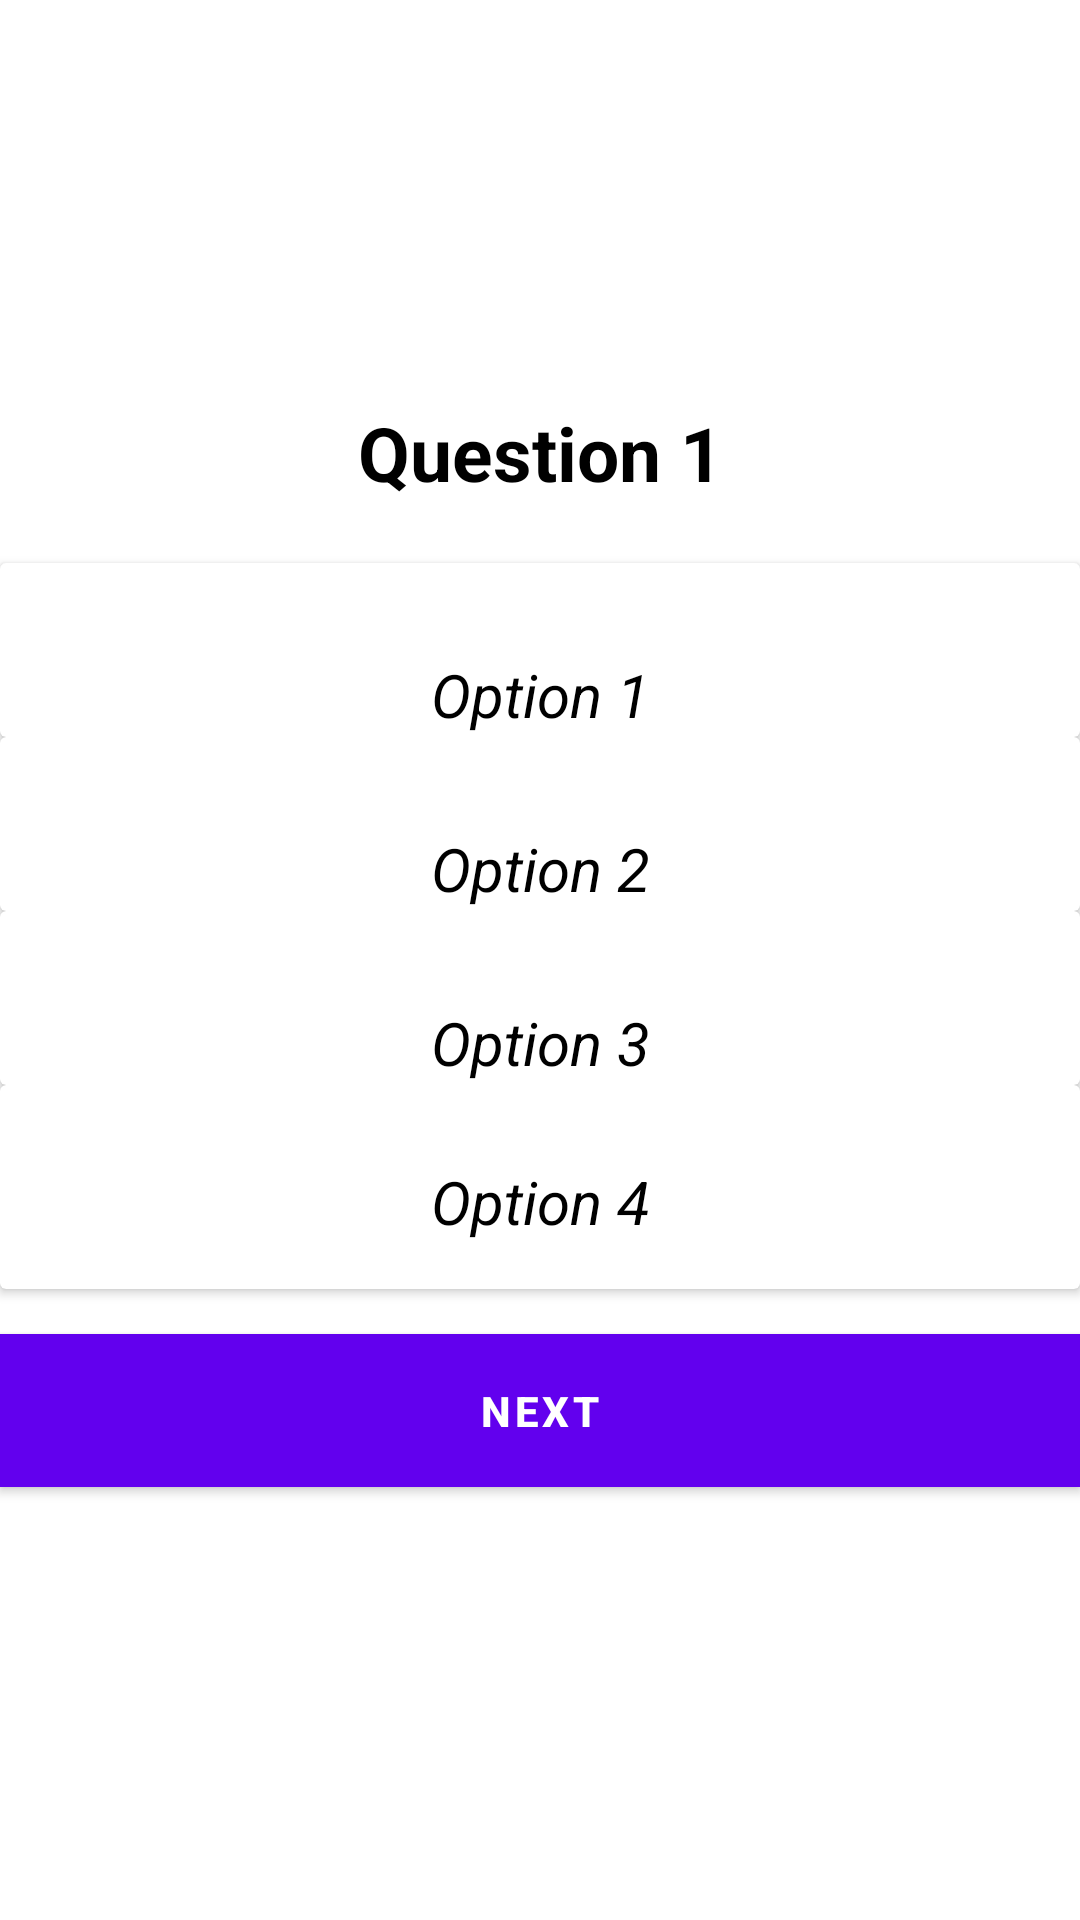

Produce the Android XML layout that renders to this screen, including the resource entries it uses.
<!-- AndroidManifest.xml: application theme Theme.MyQuiz -->
<!-- res/layout/activity_question_page.xml -->
<?xml version="1.0" encoding="utf-8"?>
<LinearLayout xmlns:android="http://schemas.android.com/apk/res/android"
    xmlns:app="http://schemas.android.com/apk/res-auto"
    xmlns:tools="http://schemas.android.com/tools"
    android:layout_width="match_parent"
    android:layout_height="match_parent"
    tools:context=".question_page"
    android:orientation="vertical"
    android:gravity="center"
    >

    <TextView
        android:layout_width="match_parent"
        android:layout_height="wrap_content"
        android:layout_marginBottom="20sp"
        android:text="Question 1"
        android:textColor="@color/black"
        android:textSize="25sp"
        android:textStyle="bold"
        android:gravity="center"/>

    <androidx.cardview.widget.CardView
        android:layout_width="match_parent"
        android:layout_height="wrap_content"
        android:background="@drawable/question_background">

        <TextView
            android:layout_width="146dp"
            android:layout_height="wrap_content"
            android:layout_gravity="center"
            android:layout_marginTop="15sp"
            android:gravity="center"
            android:padding="8sp"
            android:text="Option 1"
            android:textColor="@color/black"
            android:textSize="20sp"
            android:textStyle="italic" />
    </androidx.cardview.widget.CardView>
    <androidx.cardview.widget.CardView
        android:layout_width="match_parent"
        android:layout_height="wrap_content"
        android:background="@drawable/question_background">
        <TextView
            android:layout_width="146dp"
            android:layout_height="wrap_content"
            android:gravity="center"
            android:text="Option 2"
            android:textColor="@color/black"
            android:layout_gravity="center"
            android:textSize="20sp"
            android:textStyle="italic"
            android:padding="8sp"
            android:layout_marginTop="15sp"
            />
    </androidx.cardview.widget.CardView>
    <androidx.cardview.widget.CardView
        android:layout_width="match_parent"
        android:layout_height="wrap_content"
        android:background="@drawable/question_background">
        <TextView
            android:layout_width="146dp"
            android:layout_height="wrap_content"
            android:gravity="center"
            android:text="Option 3"
            android:textColor="@color/black"
            android:layout_gravity="center"
            android:textSize="20sp"
            android:textStyle="italic"
            android:padding="8sp"
            android:layout_marginTop="15sp"
            />
    </androidx.cardview.widget.CardView>
    <androidx.cardview.widget.CardView
        android:layout_width="match_parent"
        android:layout_height="wrap_content"
        android:background="@drawable/question_background">
        <TextView
            android:layout_width="146dp"
            android:layout_height="wrap_content"
            android:gravity="center"
            android:text="Option 4"
            android:textColor="@color/black"
            android:layout_gravity="center"
            android:textSize="20sp"
            android:textStyle="italic"
            android:padding="8sp"
            android:layout_marginTop="15sp"
            android:layout_marginBottom="10sp"
            />
    </androidx.cardview.widget.CardView>
    <Button
        android:layout_width="match_parent"
        android:layout_height="wrap_content"
        android:background="@color/black"
        android:text="Next"
        android:textStyle="bold"
        android:padding="10sp"
        android:layout_marginTop="15sp"
        android:layout_marginBottom="10sp"
        >

    </Button>

</LinearLayout>
<!-- resources referenced by this layout -->
<resources>
  <!-- drawable question_background: jpg bitmap (drawable, 691809 bytes) -->
  <style name="Theme.MyQuiz" parent="Theme.MaterialComponents.DayNight.DarkActionBar">
          
          <item name="colorPrimary">@color/purple_500</item>
          <item name="colorPrimaryVariant">@color/purple_700</item>
          <item name="colorOnPrimary">@color/white</item>
          
          <item name="colorSecondary">@color/teal_200</item>
          <item name="colorSecondaryVariant">@color/teal_700</item>
          <item name="colorOnSecondary">@color/black</item>
          
          <item name="android:statusBarColor" tools:targetApi="l">?attr/colorPrimaryVariant</item>
          
      </style>
  <!-- not gathered from this repository: default colours our renderer supplied (Android Studio template values) -->
  <color name="purple_500">#FF6200EE</color>
  <color name="purple_700">#FF3700B3</color>
  <color name="teal_200">#FF03DAC5</color>
  <color name="teal_700">#FF018786</color>
  <color name="black">#FF000000</color>
  <color name="white">#FFFFFFFF</color>
</resources>
